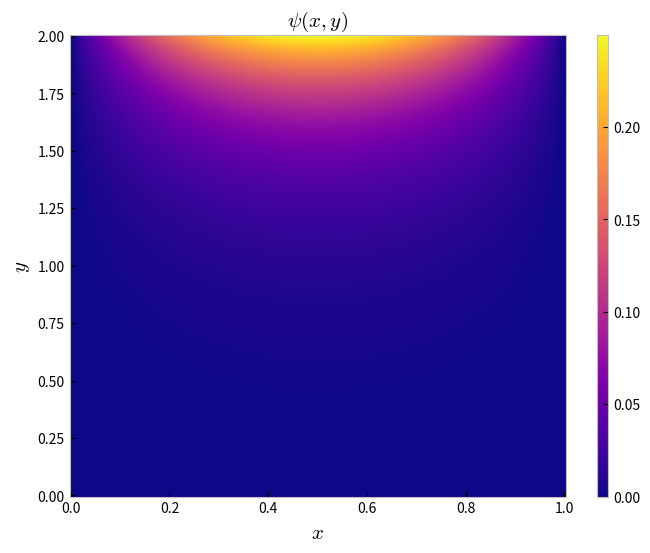
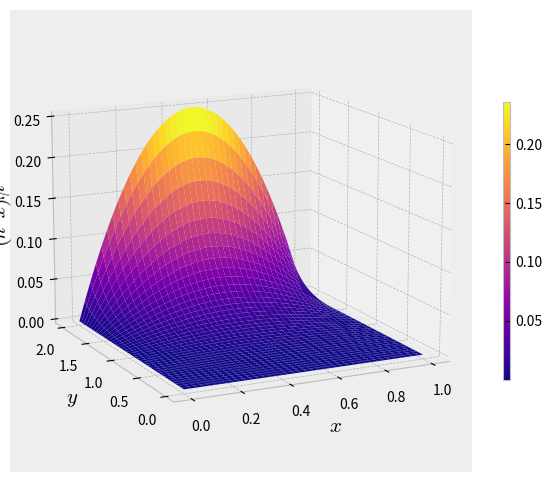

These charts were generated, in order, by the following Python code:
import matplotlib.pyplot as plt
import numpy as np
plt.style.use('bmh')

def Psi_k(k,x,y):
    term_psi = (8/np.pi**3)*(np.sin((2*k-1.)*np.pi*x)/(2*k-1)**3)*(np.sinh((2*k-1)*np.pi*y)/np.sinh(2*np.pi*(2*k-1)))
    return term_psi

def SnPsi(n,x,y):
    SnPsi = 0
    for k in range(1,n+1):
        SnPsi += Psi_k(k,x,y)
    return SnPsi

x = np.linspace(0,1,200) # Definiendo el dominio en x
y = np.linspace(0,2,200) # Definiendo el dominio en y
X,Y = np.meshgrid(x, y) # Formando la grilla x,y
m = 30 # número máximo en el que se cortará la serie
Z = SnPsi(m,X,Y) # Evaluando el valor del potencial


#A continuación, un gráfico en colores en el dominio.
fig = plt.figure(figsize=(8,6))
plt.pcolormesh(X, Y, Z, cmap='plasma')
plt.xlabel('$x$',fontsize=15)
plt.ylabel('$y$',fontsize=15)
plt.title('$\\psi(x,y)$',fontsize=15)
plt.colorbar(aspect=40)
plt.grid(False)
#plt.savefig('../figs/fig-MSV-rectangulo-color.pdf')
plt.show()



# Y ahora un gráfico de superficie y en colores.
fig = plt.figure(figsize=(8,6))
ax = fig.add_subplot(projection='3d')
surf = ax.plot_surface(X, Y, Z, cmap='plasma', rstride=5, cstride=5, alpha=1)
fig.colorbar(surf, shrink=0.6, aspect=40) #Se agrega barra de colores
ax.view_init(14,-116)
ax.set_xlabel('$x$',fontsize=15)
ax.set_ylabel('$y$',fontsize=15)
ax.set_zlabel('$\\psi(x,y)$',fontsize=15)
ax.set_yticks([0,0.5,1,1.5,2])
#plt.savefig('../figs/fig-MSV-rectangulo-3D.pdf')
plt.show()
